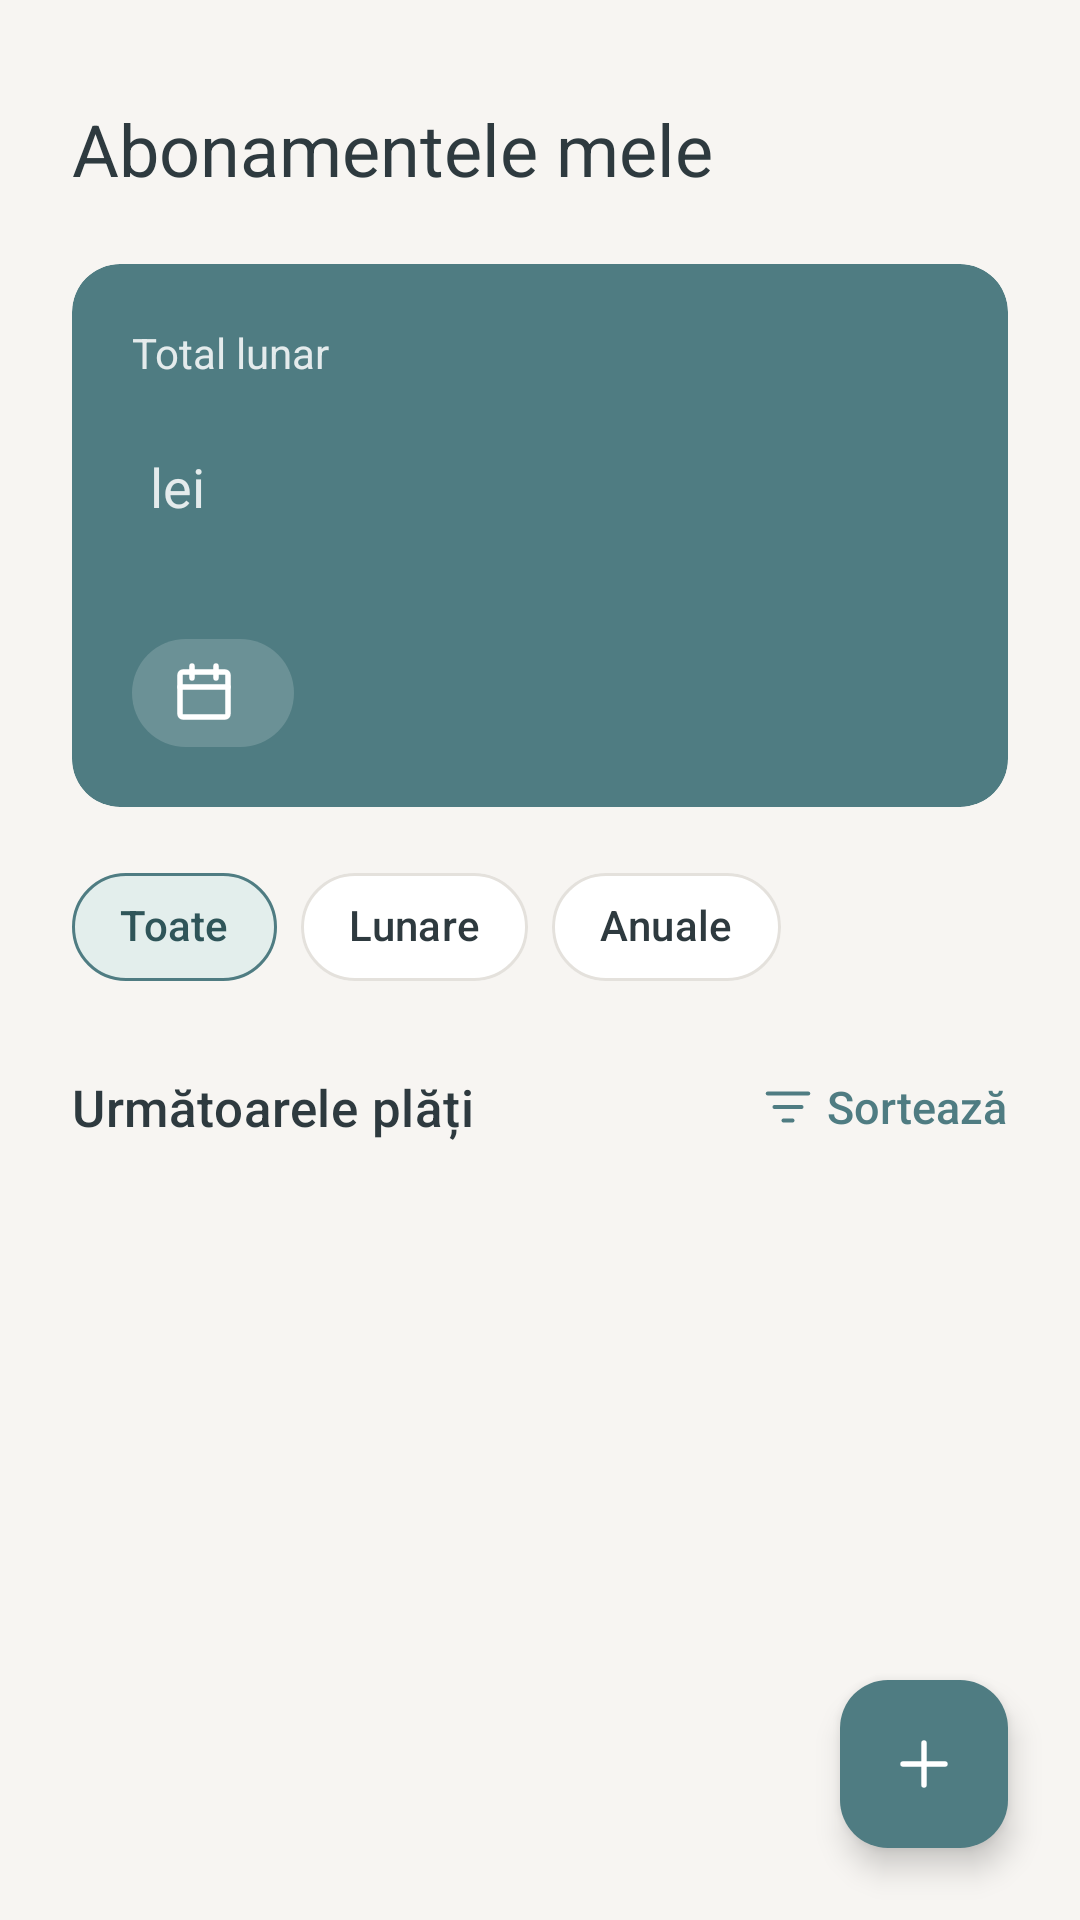

Layout XML and referenced resources for this Android screen:
<!-- AndroidManifest.xml: application theme Theme.ProiectCMo -->
<!-- res/layout/activity_main.xml -->
<?xml version="1.0" encoding="utf-8"?>
<androidx.coordinatorlayout.widget.CoordinatorLayout xmlns:android="http://schemas.android.com/apk/res/android"
    xmlns:app="http://schemas.android.com/apk/res-auto"
    xmlns:tools="http://schemas.android.com/tools"
    android:id="@+id/main"
    android:layout_width="match_parent"
    android:layout_height="match_parent"
    android:background="@color/st_background"
    tools:context=".ui.main.MainActivity">
    <com.google.android.material.appbar.AppBarLayout
        android:id="@+id/appBar"
        android:layout_width="match_parent"
        android:layout_height="wrap_content"
        android:background="@color/st_background"
        app:elevation="0dp"
        app:liftOnScroll="false">
        <com.google.android.material.appbar.MaterialToolbar
            android:id="@+id/toolbar"
            android:layout_width="match_parent"
            android:layout_height="80dp"
            android:paddingEnd="12dp"
            app:contentInsetStart="@dimen/screen_padding"
            app:layout_scrollFlags="scroll|enterAlways">
            <LinearLayout
                android:layout_width="wrap_content"
                android:layout_height="wrap_content"
                android:layout_gravity="center_vertical"
                android:orientation="vertical">
                <TextView
                    android:id="@+id/greetingText"
                    android:layout_width="wrap_content"
                    android:layout_height="wrap_content"
                    android:textAppearance="@style/TextAppearance.SubTracker.Body"
                    tools:text="Bună, Ana 👋" />

                <TextView
                    android:layout_width="wrap_content"
                    android:layout_height="wrap_content"
                    android:text="@string/home_title"
                    android:textAppearance="@style/TextAppearance.SubTracker.Title" />
            </LinearLayout>
        </com.google.android.material.appbar.MaterialToolbar>
        <com.google.android.material.card.MaterialCardView
            android:id="@+id/totalCard"
            android:layout_width="match_parent"
            android:layout_height="wrap_content"
            android:layout_marginHorizontal="@dimen/screen_padding"
            android:layout_marginTop="8dp"
            app:cardBackgroundColor="@color/st_primary"
            app:cardElevation="0dp"
            app:layout_scrollFlags="scroll|enterAlways">
            <LinearLayout
                android:layout_width="match_parent"
                android:layout_height="wrap_content"
                android:orientation="vertical"
                android:padding="20dp">
                <TextView
                    android:layout_width="wrap_content"
                    android:layout_height="wrap_content"
                    android:alpha="0.85"
                    android:text="@string/total_monthly"
                    android:textColor="@color/st_on_primary"
                    android:textSize="14sp" />

                <LinearLayout
                    android:layout_width="wrap_content"
                    android:layout_height="wrap_content"
                    android:layout_marginTop="4dp"
                    android:baselineAligned="true"
                    android:orientation="horizontal">
                    <TextView
                        android:id="@+id/totalAmountText"
                        android:layout_width="wrap_content"
                        android:layout_height="wrap_content"
                        android:fontFamily="sans-serif-medium"
                        android:textColor="@color/st_on_primary"
                        android:textSize="36sp"
                        tools:text="245,97" />

                    <TextView
                        android:layout_width="wrap_content"
                        android:layout_height="wrap_content"
                        android:layout_marginStart="6dp"
                        android:alpha="0.85"
                        android:text="@string/currency_lei"
                        android:textColor="@color/st_on_primary"
                        android:textSize="18sp" />
                </LinearLayout>
                <TextView
                    android:id="@+id/activeSummaryText"
                    android:layout_width="wrap_content"
                    android:layout_height="wrap_content"
                    android:layout_marginTop="2dp"
                    android:alpha="0.85"
                    android:textColor="@color/st_on_primary"
                    android:textSize="13sp"
                    tools:text="5 abonamente active · 2.952 lei / an" />

                <TextView
                    android:id="@+id/nextPaymentPill"
                    android:layout_width="wrap_content"
                    android:layout_height="wrap_content"
                    android:layout_marginTop="14dp"
                    android:background="@drawable/bg_total_pill"
                    android:drawablePadding="6dp"
                    android:gravity="center_vertical"
                    android:paddingHorizontal="12dp"
                    android:paddingVertical="6dp"
                    android:textColor="@color/st_on_primary"
                    android:textSize="13sp"
                    app:drawableStartCompat="@drawable/ic_calendar"
                    app:drawableTint="@color/st_on_primary"
                    tools:text="Următoarea plată: Netflix · mâine" />
            </LinearLayout>
        </com.google.android.material.card.MaterialCardView>
        <com.google.android.material.chip.ChipGroup
            android:id="@+id/filterChips"
            android:layout_width="match_parent"
            android:layout_height="wrap_content"
            android:layout_marginHorizontal="@dimen/screen_padding"
            android:layout_marginTop="16dp"
            app:checkedChip="@id/chipAll"
            app:selectionRequired="true"
            app:singleLine="true"
            app:singleSelection="true">
            <com.google.android.material.chip.Chip
                android:id="@+id/chipAll"
                style="@style/Widget.SubTracker.Chip"
                android:layout_width="wrap_content"
                android:layout_height="wrap_content"
                android:text="@string/filter_all" />

            <com.google.android.material.chip.Chip
                android:id="@+id/chipMonthly"
                style="@style/Widget.SubTracker.Chip"
                android:layout_width="wrap_content"
                android:layout_height="wrap_content"
                android:text="@string/filter_monthly" />

            <com.google.android.material.chip.Chip
                android:id="@+id/chipYearly"
                style="@style/Widget.SubTracker.Chip"
                android:layout_width="wrap_content"
                android:layout_height="wrap_content"
                android:text="@string/filter_yearly" />
        </com.google.android.material.chip.ChipGroup>
        <LinearLayout
            android:layout_width="match_parent"
            android:layout_height="wrap_content"
            android:layout_marginTop="12dp"
            android:gravity="center_vertical"
            android:orientation="horizontal"
            android:paddingStart="@dimen/screen_padding"
            android:paddingEnd="12dp">
            <TextView
                android:layout_width="0dp"
                android:layout_height="wrap_content"
                android:layout_weight="1"
                android:text="@string/upcoming_payments"
                android:textAppearance="@style/TextAppearance.SubTracker.Section" />

            <com.google.android.material.button.MaterialButton
                android:id="@+id/sortButton"
                style="@style/Widget.SubTracker.Button.Text"
                android:layout_width="wrap_content"
                android:layout_height="wrap_content"
                android:text="@string/action_sort"
                app:icon="@drawable/ic_sort"
                app:iconSize="18dp" />
        </LinearLayout>
    </com.google.android.material.appbar.AppBarLayout>
    <androidx.recyclerview.widget.RecyclerView
        android:id="@+id/subscriptionsList"
        android:layout_width="match_parent"
        android:layout_height="match_parent"
        android:clipToPadding="false"
        android:paddingHorizontal="@dimen/screen_padding"
        android:paddingTop="4dp"
        android:paddingBottom="96dp"
        app:layout_behavior="@string/appbar_scrolling_view_behavior"
        tools:listitem="@layout/item_subscription" />

    <LinearLayout
        android:id="@+id/emptyState"
        android:layout_width="match_parent"
        android:layout_height="match_parent"
        android:gravity="center_horizontal"
        android:orientation="vertical"
        android:paddingHorizontal="40dp"
        android:paddingTop="40dp"
        android:visibility="gone"
        app:layout_behavior="@string/appbar_scrolling_view_behavior">
        <FrameLayout
            android:layout_width="64dp"
            android:layout_height="64dp"
            android:background="@drawable/bg_logo">
            <ImageView
                android:layout_width="30dp"
                android:layout_height="30dp"
                android:layout_gravity="center"
                android:contentDescription="@null"
                android:src="@drawable/ic_repeat"
                app:tint="@color/st_primary" />
        </FrameLayout>
        <TextView
            android:id="@+id/emptyTitle"
            android:layout_width="wrap_content"
            android:layout_height="wrap_content"
            android:layout_marginTop="16dp"
            android:gravity="center"
            android:text="@string/empty_subscriptions"
            android:textAppearance="@style/TextAppearance.SubTracker.Section" />

        <TextView
            android:id="@+id/emptyHint"
            android:layout_width="wrap_content"
            android:layout_height="wrap_content"
            android:layout_marginTop="6dp"
            android:gravity="center"
            android:text="@string/empty_subscriptions_hint"
            android:textAppearance="@style/TextAppearance.SubTracker.Body" />
    </LinearLayout>
    <ProgressBar
        android:id="@+id/progressBar"
        android:layout_width="32dp"
        android:layout_height="32dp"
        android:layout_gravity="center"
        android:indeterminateTint="@color/st_primary" />

    <com.google.android.material.floatingactionbutton.FloatingActionButton
        android:id="@+id/addFab"
        android:layout_width="wrap_content"
        android:layout_height="wrap_content"
        android:layout_gravity="bottom|end"
        android:layout_margin="@dimen/screen_padding"
        android:contentDescription="@string/action_add_subscription"
        android:src="@drawable/ic_add"
        app:backgroundTint="@color/st_primary"
        app:shapeAppearanceOverlay="@style/ShapeAppearance.SubTracker.Card"
        app:tint="@color/st_on_primary" />
</androidx.coordinatorlayout.widget.CoordinatorLayout>
<!-- res/layout/item_subscription.xml (included above) -->
<?xml version="1.0" encoding="utf-8"?>
<com.google.android.material.card.MaterialCardView xmlns:android="http://schemas.android.com/apk/res/android"
    xmlns:app="http://schemas.android.com/apk/res-auto"
    xmlns:tools="http://schemas.android.com/tools"
    android:layout_width="match_parent"
    android:layout_height="wrap_content"
    android:layout_marginVertical="5dp"
    android:clickable="true"
    android:focusable="true"
    android:longClickable="true">
    <LinearLayout
        android:layout_width="match_parent"
        android:layout_height="wrap_content"
        android:gravity="center_vertical"
        android:orientation="horizontal"
        android:padding="14dp">
        <TextView
            android:id="@+id/avatarText"
            android:layout_width="@dimen/avatar_size"
            android:layout_height="@dimen/avatar_size"
            android:background="@drawable/bg_rounded_square"
            android:fontFamily="sans-serif-medium"
            android:gravity="center"
            android:textColor="@color/white"
            android:textSize="18sp"
            tools:backgroundTint="@color/cat_streaming"
            tools:text="N" />

        <LinearLayout
            android:layout_width="0dp"
            android:layout_height="wrap_content"
            android:layout_marginStart="12dp"
            android:layout_weight="1"
            android:orientation="vertical">
            <TextView
                android:id="@+id/nameText"
                android:layout_width="wrap_content"
                android:layout_height="wrap_content"
                android:ellipsize="end"
                android:fontFamily="sans-serif-medium"
                android:maxLines="1"
                android:textColor="@color/st_text_primary"
                android:textSize="16sp"
                tools:text="Netflix" />

            <TextView
                android:id="@+id/subtitleText"
                android:layout_width="wrap_content"
                android:layout_height="wrap_content"
                android:layout_marginTop="2dp"
                android:textColor="@color/st_text_secondary"
                android:textSize="13sp"
                tools:text="Streaming · lunar" />
        </LinearLayout>
        <LinearLayout
            android:layout_width="wrap_content"
            android:layout_height="wrap_content"
            android:gravity="end"
            android:orientation="vertical">
            <TextView
                android:id="@+id/priceText"
                android:layout_width="wrap_content"
                android:layout_height="wrap_content"
                android:fontFamily="sans-serif-medium"
                android:textColor="@color/st_text_primary"
                android:textSize="16sp"
                tools:text="49,99 lei" />

            <TextView
                android:id="@+id/dueBadge"
                android:layout_width="wrap_content"
                android:layout_height="wrap_content"
                android:layout_marginTop="4dp"
                android:background="@drawable/bg_pill"
                android:fontFamily="sans-serif-medium"
                android:paddingHorizontal="10dp"
                android:paddingVertical="3dp"
                android:textSize="12sp"
                tools:backgroundTint="@color/st_accent_container"
                tools:text="mâine"
                tools:textColor="@color/st_on_accent_container" />
        </LinearLayout>
    </LinearLayout>
</com.google.android.material.card.MaterialCardView>
<!-- resources referenced by this layout -->
<resources>
  <color name="cat_streaming">#D99A9A</color>
  <color name="st_accent_container">#FBEDE3</color>
  <color name="st_background">#F7F5F2</color>
  <color name="st_on_accent_container">#9A5B30</color>
  <color name="st_on_primary">#FFFFFF</color>
  <color name="st_primary">#4F7C82</color>
  <color name="st_text_primary">#2E3A3F</color>
  <color name="st_text_secondary">#7A8288</color>
  <color name="white">#FFFFFFFF</color>
  <dimen name="avatar_size">44dp</dimen>
  <dimen name="screen_padding">24dp</dimen>
  <!-- drawable bg_pill (drawable) -->
  <?xml version="1.0" encoding="utf-8"?>
  <shape xmlns:android="http://schemas.android.com/apk/res/android" android:shape="rectangle">
      <solid android:color="@color/white" />
      <corners android:radius="20dp" />
  </shape>
  <string name="action_add_subscription">Adaugă abonament</string>
  <string name="action_sort">Sortează</string>
  <string name="currency_lei">lei</string>
  <string name="empty_subscriptions">Nu ai încă niciun abonament</string>
  <string name="empty_subscriptions_hint">Apasă pe + ca să adaugi primul abonament sau importă-le din Gmail.</string>
  <string name="filter_all">Toate</string>
  <string name="filter_monthly">Lunare</string>
  <string name="filter_yearly">Anuale</string>
  <string name="home_title">Abonamentele mele</string>
  <string name="total_monthly">Total lunar</string>
  <string name="upcoming_payments">Următoarele plăți</string>
  <style name="ShapeAppearance.SubTracker.Card" parent="">
          <item name="cornerFamily">rounded</item>
          <item name="cornerSize">@dimen/card_corner</item>
      </style>
  <style name="TextAppearance.SubTracker.Body" parent="TextAppearance.Material3.BodyMedium">
          <item name="android:textColor">@color/st_text_secondary</item>
          <item name="android:textSize">14sp</item>
      </style>
  <style name="Theme.ProiectCMo" parent="Base.Theme.ProiectCMo" />
  <color name="st_primary_container">#E3EEEC</color>
  <dimen name="card_corner">16dp</dimen>
  <style name="ShapeAppearance.SubTracker.Chip" parent="">
          <item name="cornerFamily">rounded</item>
          <item name="cornerSize">@dimen/chip_corner</item>
      </style>
  <dimen name="chip_corner">20dp</dimen>
  <color name="st_on_primary_container">#2F5559</color>
  <color name="st_secondary">#A8C5BE</color>
  <color name="st_on_secondary">#1F3330</color>
  <color name="st_accent">#E8A87C</color>
  <color name="st_error">#C96A6A</color>
  <color name="st_surface">#FFFFFF</color>
  <color name="st_border">#E4E1DC</color>
  <style name="Widget.SubTracker.Toolbar" parent="Widget.Material3.Toolbar">
          <item name="titleTextColor">@color/st_text_primary</item>
          <item name="android:background">@android:color/transparent</item>
      </style>
  <style name="ThemeOverlay.SubTracker.Dialog" parent="ThemeOverlay.Material3.MaterialAlertDialog">
          <item name="shapeAppearanceOverlay">@style/ShapeAppearance.SubTracker.Card</item>
          <item name="colorSurface">@color/st_surface</item>
      </style>
  <style name="ThemeOverlay.SubTracker.DatePicker" parent="ThemeOverlay.Material3.MaterialCalendar">
          <item name="colorSurface">@color/st_surface</item>
      </style>
  <style name="ShapeAppearance.SubTracker.Field" parent="">
          <item name="cornerFamily">rounded</item>
          <item name="cornerSize">@dimen/field_corner</item>
      </style>
  <style name="ThemeOverlay.SubTracker.TextField" parent="">
          <item name="editTextStyle">@style/Widget.SubTracker.EditText</item>
      </style>
  <style name="ShapeAppearance.SubTracker.Button" parent="">
          <item name="cornerFamily">rounded</item>
          <item name="cornerSize">@dimen/button_corner</item>
      </style>
  <dimen name="button_height">52dp</dimen>
  <dimen name="card_elevation">1dp</dimen>
  <dimen name="field_corner">12dp</dimen>
  <dimen name="button_corner">14dp</dimen>
  <dimen name="field_height">52dp</dimen>
</resources>
